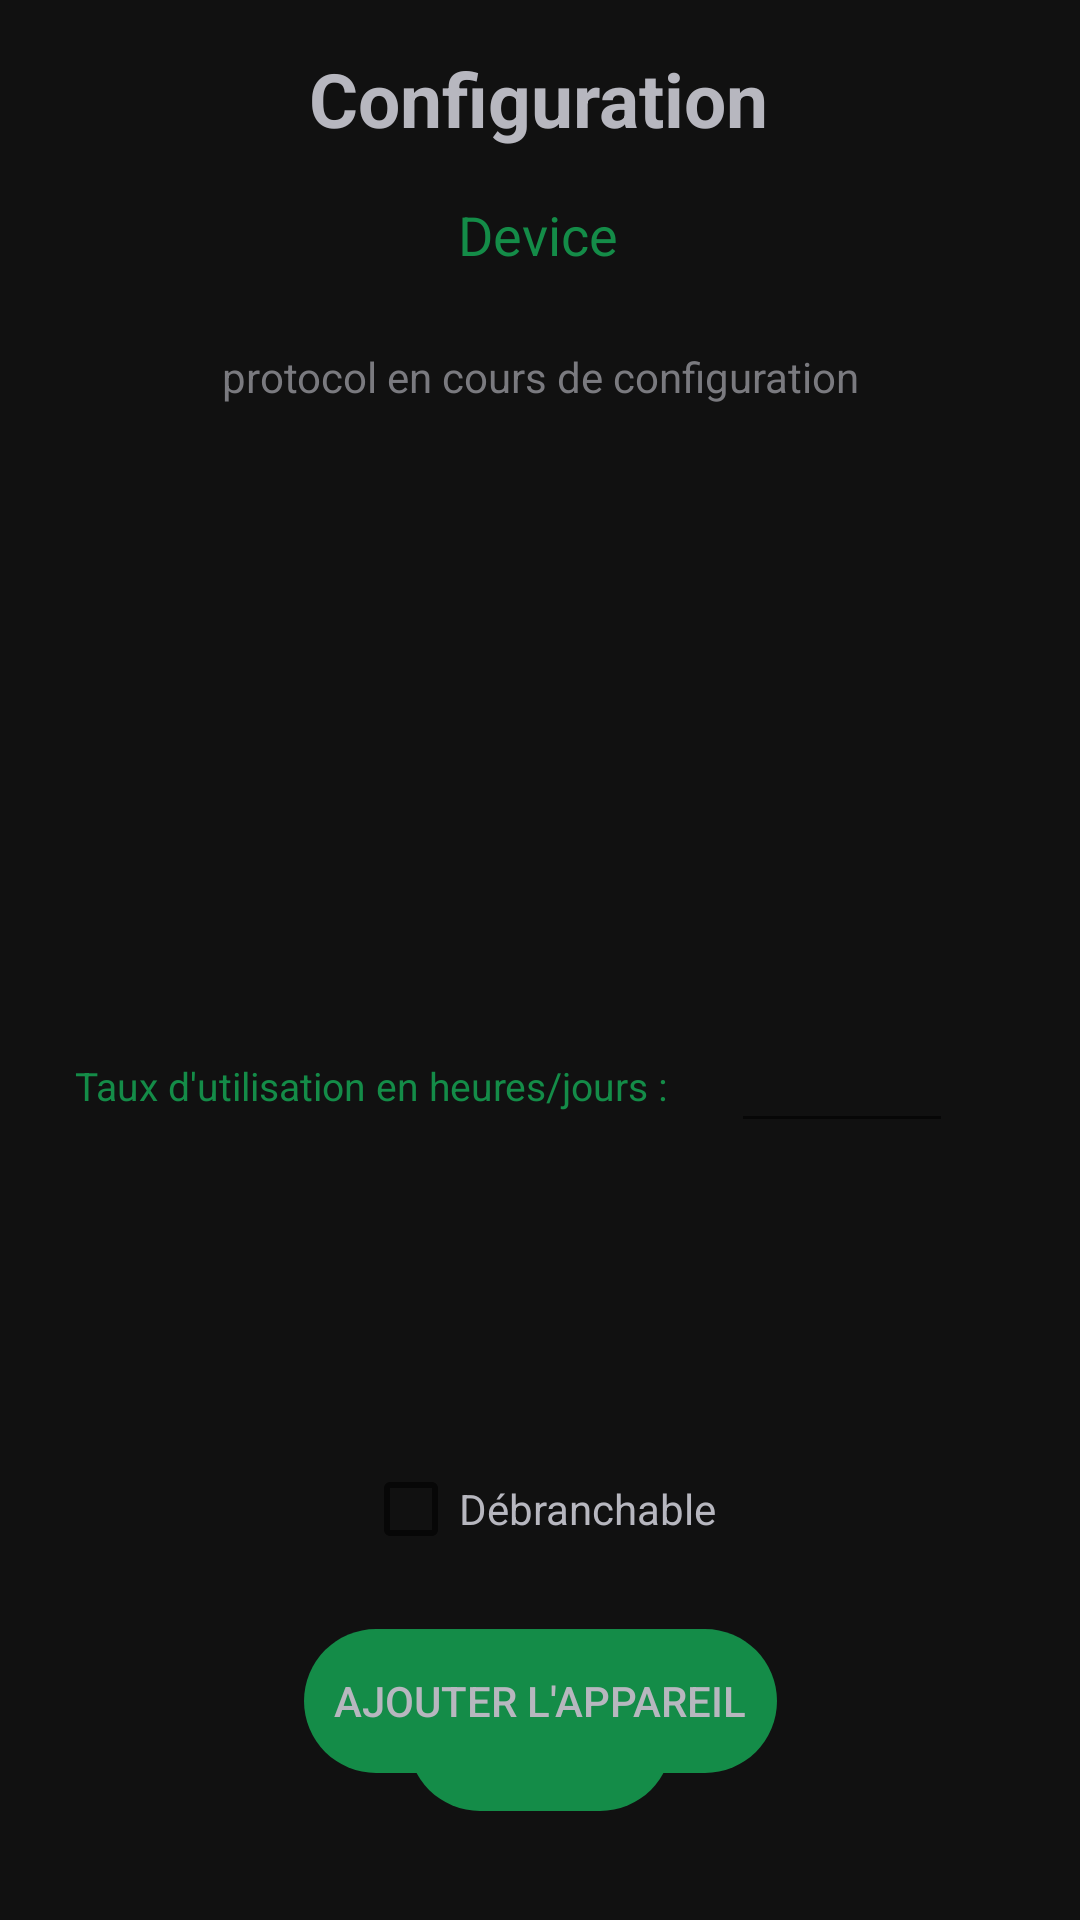

Layout XML and referenced resources for this Android screen:
<!-- AndroidManifest.xml: application theme AppTheme -->
<!-- res/layout/popup_device_configuration.xml -->
<?xml version="1.0" encoding="utf-8"?>
<androidx.constraintlayout.widget.ConstraintLayout xmlns:android="http://schemas.android.com/apk/res/android"
    xmlns:app="http://schemas.android.com/apk/res-auto"
    xmlns:tools="http://schemas.android.com/tools"
    android:layout_width="match_parent"
    android:layout_height="match_parent"
    android:background="@color/darkless_background">

    <TextView
        android:id="@+id/textView"
        android:layout_width="wrap_content"
        android:layout_height="42dp"
        android:layout_marginTop="8dp"
        android:text="Device"
        android:textColor="@color/colorSlideBar"
        android:textSize="18sp"
        app:layout_constraintEnd_toEndOf="parent"
        app:layout_constraintHorizontal_bias="0.498"
        app:layout_constraintStart_toStartOf="parent"
        app:layout_constraintTop_toBottomOf="@+id/textView2" />

    <TextView
        android:id="@+id/textView18"
        android:layout_width="201dp"
        android:layout_height="22dp"
        android:layout_marginLeft="25dp"
        android:layout_marginTop="12dp"
        android:text="Taux d'utilisation en heures/jours :"
        android:textColor="@color/colorSlideBar"
        android:textSize="13sp"
        app:layout_constraintStart_toStartOf="parent"
        app:layout_constraintTop_toBottomOf="@+id/textView3" />

    <TextView
        android:id="@+id/textView2"
        android:layout_width="wrap_content"
        android:layout_height="42dp"
        android:layout_marginTop="16dp"
        android:text="Configuration"
        android:textColor="@color/primary_text"
        android:textSize="25dp"
        android:textStyle="bold"
        app:layout_constraintEnd_toEndOf="parent"
        app:layout_constraintHorizontal_bias="0.498"
        app:layout_constraintStart_toStartOf="parent"
        app:layout_constraintTop_toTopOf="parent" />

    <TextView
        android:id="@+id/textView3"
        android:layout_width="315dp"
        android:layout_height="225dp"
        android:layout_marginLeft="25dp"
        android:layout_marginRight="25dp"
        android:layout_marginTop="8dp"
        android:textAlignment="center"
        android:text="protocol en cours de configuration"
        android:textColor="@color/secondary_text"
        app:layout_constraintEnd_toEndOf="parent"
        app:layout_constraintStart_toStartOf="parent"
        app:layout_constraintTop_toBottomOf="@+id/textView" />

    <Button
        android:id="@+id/button"
        android:layout_width="wrap_content"
        android:layout_height="wrap_content"
        android:layout_marginTop="25dp"
        android:layout_marginBottom="25dp"
        android:padding="10dp"
        android:background="@android:drawable/toast_frame"
        android:backgroundTint="@color/dark_linky"
        android:text="OK"
        android:textColor="@color/primary_text"
        app:layout_constraintBottom_toBottomOf="parent"
        app:layout_constraintEnd_toEndOf="parent"
        app:layout_constraintStart_toStartOf="parent"
        app:layout_constraintTop_toBottomOf="@+id/checkBox" />

    <Button
        android:id="@+id/button2"
        android:layout_width="wrap_content"
        android:layout_height="wrap_content"
        android:layout_marginBottom="25dp"
        android:background="@android:drawable/toast_frame"
        android:backgroundTint="@color/dark_linky"
        android:text="Ajouter l'appareil"
        android:padding="10dp"
        android:textColor="@color/primary_text"
        app:layout_constraintBottom_toBottomOf="parent"
        app:layout_constraintEnd_toEndOf="parent"
        app:layout_constraintStart_toStartOf="parent"
        app:layout_constraintTop_toBottomOf="@+id/checkBox" />

    <CheckBox
        android:id="@+id/checkBox"
        android:layout_width="wrap_content"
        android:layout_height="wrap_content"
        android:layout_marginTop="16dp"
        android:layout_marginBottom="25dp"
        android:text="Débranchable"
        android:textColor="@color/primary_text"
        app:layout_constraintBottom_toBottomOf="parent"
        app:layout_constraintEnd_toEndOf="parent"
        app:layout_constraintStart_toStartOf="parent"
        app:layout_constraintTop_toBottomOf="@+id/textView18" />

    <EditText
        android:id="@+id/editTextTextPersonName"
        android:layout_width="74dp"
        android:layout_height="36dp"
        android:layout_marginTop="4dp"
        android:layout_marginRight="25dp"
        android:textAlignment="center"
        android:ems="10"
        android:inputType="numberDecimal"
        android:textColor="#FFFFFF"
        android:textSize="14sp"
        app:layout_constraintEnd_toEndOf="parent"
        app:layout_constraintStart_toEndOf="@+id/textView18"
        app:layout_constraintTop_toBottomOf="@+id/textView3" />

</androidx.constraintlayout.widget.ConstraintLayout>
<!-- resources referenced by this layout -->
<resources>
  <color name="colorSlideBar">#148C48</color>
  <color name="dark_linky">#148C48  </color>
  <color name="darkless_background">#111111  </color>
  <color name="primary_text">#B7B7BF  </color>
  <color name="secondary_text">#7A7A7F  </color>
  <style name="AppTheme" parent="Theme.AppCompat.Light.DarkActionBar">
          
          <item name="colorPrimary">@color/colorLinkyBar</item>
          <item name="colorPrimaryDark">@color/colorSlideBar</item>
          <item name="colorAccent">@color/colorWidget</item>
      </style>
  <color name="colorLinkyBar">#27AC56</color>
  <color name="colorWidget">#3D3D40</color>
</resources>
